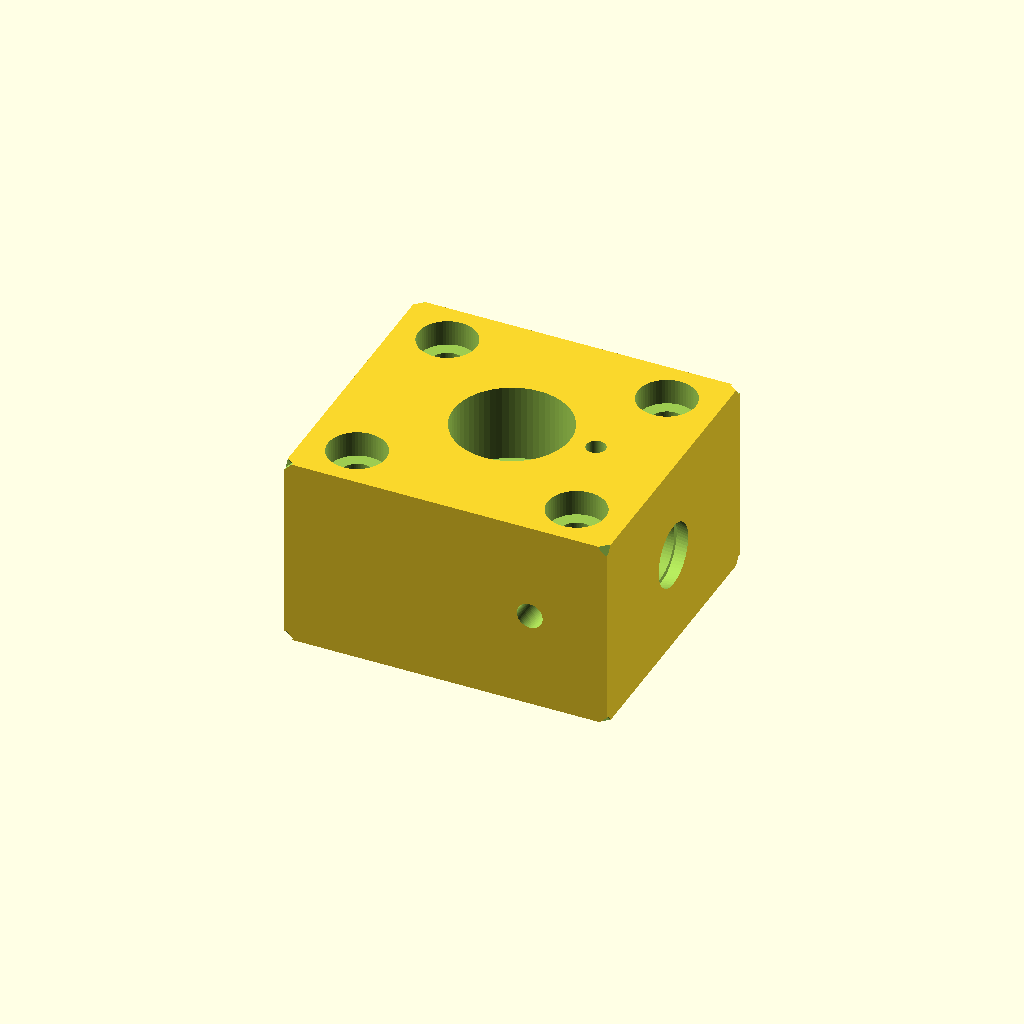
Cell 1: rendered with the file's own defaults.
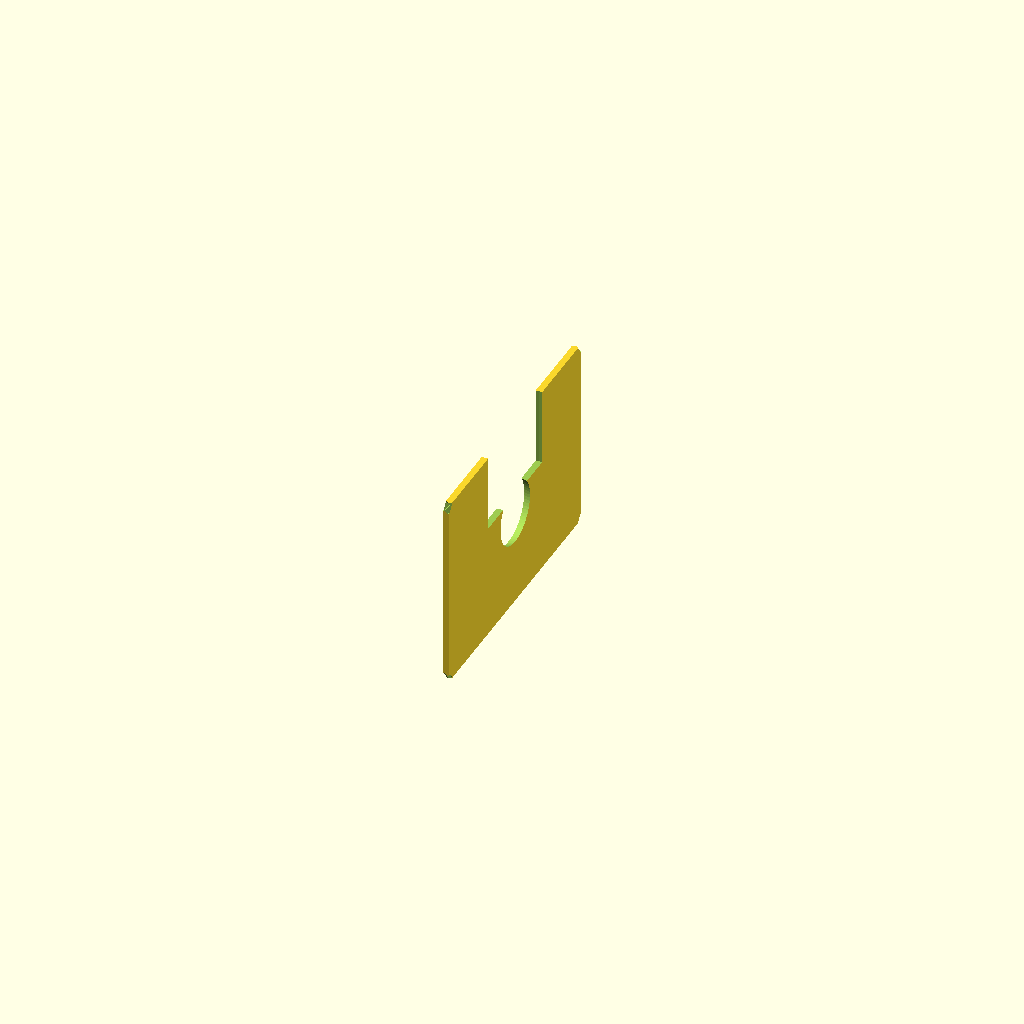
Cell 2: the same model with block_L = 1.
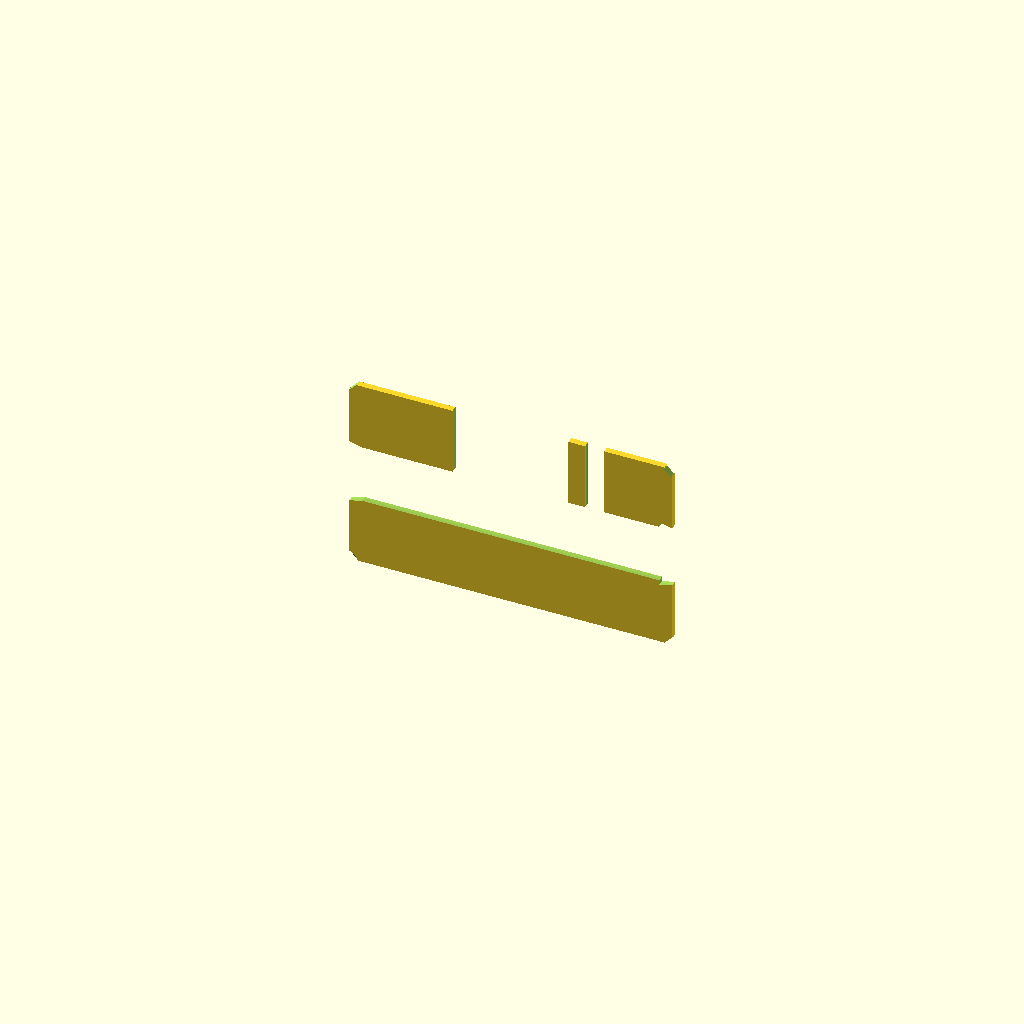
Cell 3: the same model with block_W = 1.
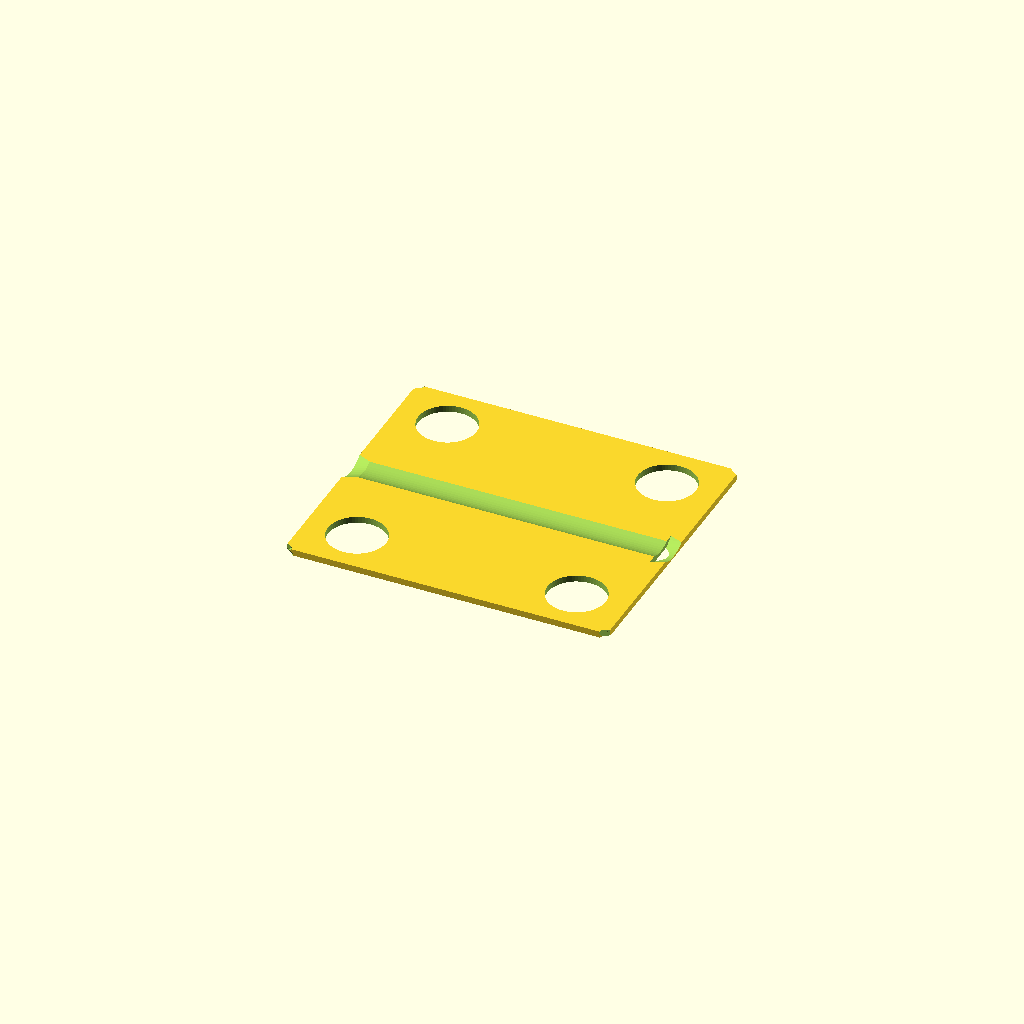
Cell 4: block_H = 1 (everything else at default).
All cells are drawn from one camera (rotation 55°, 0°, 25°, orthographic, colour scheme Cornfield), so only the parameter changes between them.
OpenSCAD source file results/nopscadlib/ablations/no_retrieval/scad/bearing_block__SCS16UU.scad:
// Linear bearing block for 9.0mm shaft
// Block size: 50.0mm x 44.0mm x 30.0mm
// One connected solid, render-safe booleans

$fn = 64;

// Parameters
block_L = 50.0; //[25.0:100.0:1.0]
block_W = 44.0; //[22.0:88.0:1.0]
block_H = 30.0; //[15.0:60.0:1.0]

shaft_d = 9.0; //[4.0:20.0:0.1]
bore_clearance = 0.2; //[0.0:1.0:0.05]
bore_d = shaft_d + bore_clearance; //[4.0:25.0:0.1]

// Bore runs along LENGTH (X), centered in width, at mid-height
bore_axis_height = block_H/2; //[7.0:30.0:0.5]

mount_hole_d = 5.0; //[3.0:10.0:0.1]
mount_hole_edge_offset_L = 8.0; //[4.0:20.0:0.5]
mount_hole_edge_offset_W = 7.0; //[3.0:20.0:0.5]

counterbore_d = 9.0; //[6.0:16.0:0.1]
counterbore_depth = 4.0; //[1.0:10.0:0.5]

chamfer_size = 0.8; //[0.0:3.0:0.1]

// Robust boolean overlap (keep 1-2mm as requested)
overlap = 1.2; //[0.5:2.0:0.1]

grease_port_d = 3.0; //[1.5:6.0:0.1]
grease_port_x = block_L/2 - 12.0; //[6.0:25.0:0.5]

set_screw_d = 4.0; //[2.0:8.0:0.1]
set_screw_x_from_end = 12.0; //[6.0:25.0:0.5]

// Bearing housing pocket (makes it recognizable as a bearing block, not just a plate)
bearing_pocket_d = 18.0; //[12.0:30.0:0.5]
bearing_pocket_depth = 12.0; //[6.0:25.0:0.5]

// Helpers
function clamp(v, lo, hi) = v < lo ? lo : (v > hi ? hi : v);

// Bore axis Z (height) clamped inside block
bore_axis_z = clamp(
  (-block_H/2) + bore_axis_height,
  (-block_H/2) + bore_d/2 + 0.5,
  ( block_H/2) - bore_d/2 - 0.5
);

// Base body with simple corner chamfers only (fast & robust)
module body_chamfered() {
  difference() {
    cube([block_L, block_W, block_H], center=true);

    if (chamfer_size > 0) {
      // Corner chamfers: subtract small rotated cubes at all 8 corners
      for (sx=[-1,1], sy=[-1,1], sz=[-1,1]) {
        translate([sx*(block_L/2), sy*(block_W/2), sz*(block_H/2)])
          rotate([45,45,0])
            cube([2*chamfer_size, 2*chamfer_size, 2*chamfer_size], center=true);
      }
    }
  }
}

module shaft_bore() {
  // Through-hole along X so it is visible in LEFT/RIGHT views as a large circle
  translate([0, 0, bore_axis_z])
    rotate([0, 90, 0])
      cylinder(h=block_L + 2*overlap, r=bore_d/2, center=true);
}

module bore_lead_in(xpos) {
  // Conical lead-in at each end face (X = +/- block_L/2)
  // Ensure it actually intersects the end face by overlapping past it.
  lead_h = max(0.1, chamfer_size + 2*overlap);
  translate([xpos, 0, bore_axis_z])
    rotate([0, 90, 0])
      cylinder(h=lead_h,
               r1=(bore_d/2) + chamfer_size,
               r2=bore_d/2,
               center=true);
}

module bearing_pocket_top() {
  // A shallow cylindrical pocket from the TOP face down toward the bore.
  // This makes the part read as a "bearing block" (housing) rather than a flat plate.
  // Pocket is centered over the shaft bore.
  pocket_r = max(bore_d/2 + 1.0, bearing_pocket_d/2);

  // Keep pocket within the block and ensure it intersects the bore region.
  // Depth is clamped so it doesn't cut through the bottom.
  depth = clamp(bearing_pocket_depth, 1.0, block_H - 2.0);

  // Place pocket so its top slightly exceeds the top face (avoid coplanar artifacts)
  zc = (block_H/2) - (depth/2) + overlap/2;

  translate([0, 0, zc])
    cylinder(h=depth + overlap, r=pocket_r, center=true);
}

module mount_hole(x, y) {
  // Vertical mounting holes (Z)
  translate([x, y, 0])
    cylinder(h=block_H + 2*overlap, r=mount_hole_d/2, center=true);
}

module counterbore(x, y) {
  // Counterbore from top face; overlap slightly above top to avoid coplanar artifacts
  translate([x, y, (block_H/2) - (counterbore_depth/2) + overlap/2])
    cylinder(h=counterbore_depth + overlap, r=counterbore_d/2, center=true);
}

module mounting_holes_and_counterbores() {
  for (sx=[-1,1], sy=[-1,1]) {
    x = sx*(block_L/2 - mount_hole_edge_offset_L);
    y = sy*(block_W/2 - mount_hole_edge_offset_W);
    mount_hole(x,y);
    counterbore(x,y);
  }
}

module grease_port() {
  // Vertical port from top down to intersect the shaft bore
  // Make sure it reaches into the bore by a small overlap.
  port_top_z    = (block_H/2) + overlap;
  port_bottom_z = (bore_axis_z + bore_d/2) - overlap;
  port_h = max(0.1, port_top_z - port_bottom_z);

  gx = clamp(grease_port_x,
             -block_L/2 + grease_port_d/2 + 1,
              block_L/2 - grease_port_d/2 - 1);

  translate([gx, 0, (port_top_z + port_bottom_z)/2])
    cylinder(h=port_h, r=grease_port_d/2, center=true);
}

module retention_set_screw_hole() {
  // Cross hole along Y that intersects the bore (typical retention/set screw)
  // Position measured from +X end face.
  x = (block_L/2) - set_screw_x_from_end;
  translate([x, 0, bore_axis_z])
    rotate([90, 0, 0])
      cylinder(h=block_W + 2*overlap, r=set_screw_d/2, center=true);
}

// Final solid (single connected object)
difference() {
  // Main block
  body_chamfered();

  // Essential bearing feature: 9mm shaft bore through the block
  shaft_bore();

  // Visible bearing housing feature: top pocket around the bore
  bearing_pocket_top();

  // Lead-ins at both ends of the shaft bore (kept simple)
  if (chamfer_size > 0) {
    // Center the lead-in volumes on the end faces so they definitely cut the ends
    bore_lead_in( (block_L/2) - (chamfer_size/2));
    bore_lead_in((-block_L/2) + (chamfer_size/2));
  }

  // Mounting features
  mounting_holes_and_counterbores();

  // Simple lubrication/grease port and retention screw
  grease_port();
  retention_set_screw_hole();
}
Customizer parameters (derived from the source; name, type, default, range or options):
block_L: number, default 50, range 1 to 25, step 100
block_W: number, default 44, range 1 to 22, step 88
block_H: number, default 30, range 1 to 15, step 60
shaft_d: number, default 9, range 0.1 to 4, step 20
bore_clearance: number, default 0.2, range 0 to 0.05, step 1
mount_hole_d: number, default 5, range 0.1 to 3, step 10
mount_hole_edge_offset_L: number, default 8, range 0.5 to 4, step 20
mount_hole_edge_offset_W: number, default 7, range 0.5 to 3, step 20
counterbore_d: number, default 9, range 0.1 to 6, step 16
counterbore_depth: number, default 4, range 0.5 to 1, step 10
chamfer_size: number, default 0.8, range 0 to 0.1, step 3
overlap: number, default 1.2, range 0.1 to 0.5, step 2
grease_port_d: number, default 3, range 0.1 to 1.5, step 6
set_screw_d: number, default 4, range 0.1 to 2, step 8
set_screw_x_from_end: number, default 12, range 0.5 to 6, step 25
bearing_pocket_d: number, default 18, range 0.5 to 12, step 30
bearing_pocket_depth: number, default 12, range 0.5 to 6, step 25
